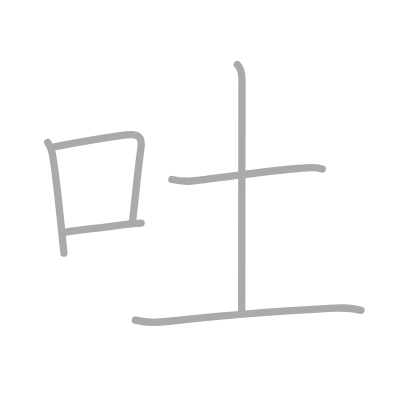
t = 0.00 s
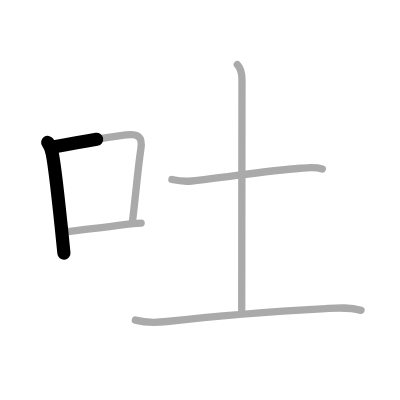
t = 1.25 s
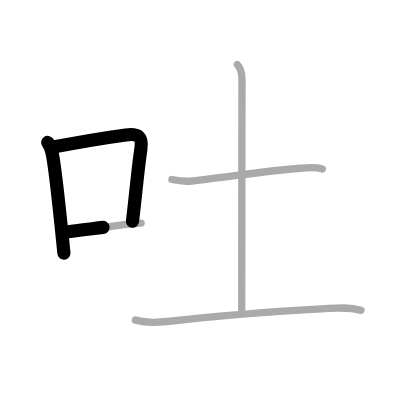
t = 2.50 s
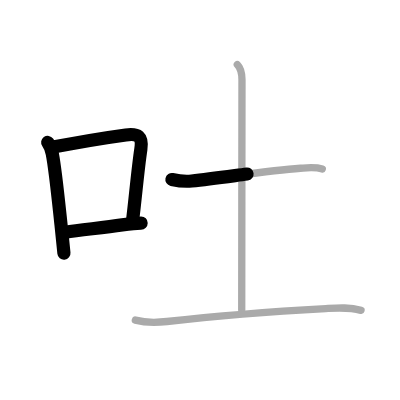
t = 3.50 s
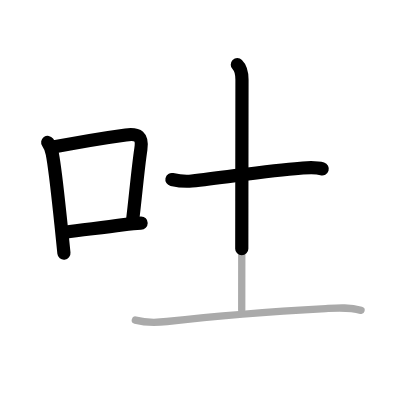
t = 4.75 s
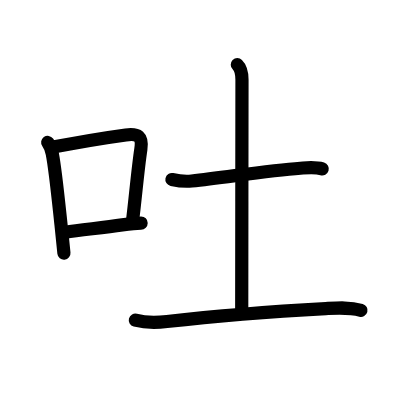
t = 6.00 s

The animated SVG that drew these frames (rendered in a browser with its animation timeline set to each time). Animation: 6 SMIL elements (animate=6); one cycle of 6.00 s.

<?xml version="1.0" standalone="no"?>
<!DOCTYPE svg PUBLIC "-//W3C//DTD SVG 1.1//EN"   "http://www.w3.org/Graphics/SVG/1.1/DTD/svg11.dtd">
<svg width="400px" height="400px"  version="1.1" xmlns="http://www.w3.org/2000/svg">
  <defs>
    <marker id="Triangle" viewBox="0 0 10 10" refX="0" refY="5" markerUnits="strokeWidth" markerWidth="3" style="stroke-opacity:0%;fill:#aaaaaa;" markerHeight="2" orient="auto">
      <path d="M 0 0 L 10 5 L 0 10 z" />
    </marker>
    
    <marker id="Arrow" viewBox="0 0 10 10" refX="5" refY="5" markerUnits="strokeWidth" markerWidth="1.8" style="stroke-opacity:0%;fill:#770000;" markerHeight="2" orient="auto">
      <path d="M 0 4 L 6 4 L 4 1 L 10 5 L 4 9 L 6 6 L 0 6 z" />
        <circle cx="5" cy="5" r="5" />
      </marker>
    
    <marker id="TriangleRed" viewBox="0 0 10 10" refX="0" refY="5" markerUnits="strokeWidth" markerWidth="3" style="stroke-opacity:0%;fill:#CC0000;" markerHeight="2" orient="auto">
      <path d="M 0 0 L 10 5 L 0 10 z" />
    </marker>
    
    <marker id="ArrowRed" viewBox="0 0 10 10" refX="5" refY="5" markerUnits="strokeWidth" markerWidth="1.8" style="stroke-opacity:0%;fill:#CC0000;" markerHeight="2" orient="auto">
      <path d="M 0 4 L 6 4 L 4 1 L 10 5 L 4 9 L 6 6 L 0 6 z" />
        <circle cx="5" cy="5" r="5" />
      </marker>
    
  </defs>
  
  <path style="fill:#ffffff; fill-opacity:100%; fill-rule:evenodd; stroke-width:0;" d="M 0 0 L 400px 0 L 400px 400px L 0 400px L 0 0" />

  <g transform="scale(3.6697247706422 3.6697247706422)">
<path style="fill:none; fill-opacity:0%; fill-rule:evenodd; stroke:#aaaaaa; stroke-opacity:100%; stroke-width: 1.5pt; stroke-linejoin:round; stroke-linecap:round;" d="M13 38.81c0.75 1.04 1 1.77 1.25 3.06c0.87 4.5 1.67 12.81 2.46 20.13c0.27 2.48 0.51 4.87 0.71 7"></path>
<path style="fill:none; fill-opacity:0%; fill-rule:evenodd; stroke:#aaaaaa; stroke-opacity:100%; stroke-width: 1.5pt; stroke-linejoin:round; stroke-linecap:round;" d="M14.84 40.02c9.08-1.74 15.14-2.67 19.45-3.25c3.34-0.45 4.62 0.41 4.09 3.87c-0.84 5.58-1.5 13.48-2.28 19.65"></path>
<path style="fill:none; fill-opacity:0%; fill-rule:evenodd; stroke:#aaaaaa; stroke-opacity:100%; stroke-width: 1.5pt; stroke-linejoin:round; stroke-linecap:round;" d="M17.85 63.27c4-0.59 9.76-1.21 15.45-2c1.66-0.23 3.83-0.49 5.16-0.49"></path>
<path style="fill:none; fill-opacity:0%; fill-rule:evenodd; stroke:#aaaaaa; stroke-opacity:100%; stroke-width: 1.5pt; stroke-linejoin:round; stroke-linecap:round;" d="M46.85 48.92c2.15 0.46 3.78 0.58 5.4 0.4c9.42-1.01 20.76-2.85 29.62-3.48c1.99-0.14 4.02-0.39 5.96 0.2"></path>
<path style="fill:none; fill-opacity:0%; fill-rule:evenodd; stroke:#aaaaaa; stroke-opacity:100%; stroke-width: 1.5pt; stroke-linejoin:round; stroke-linecap:round;" d="M64.67 17.62c0.86 0.85 1.27 2.27 1.27 4.14c0 12-0.07 47.13-0.07 62.75"></path>
<path style="fill:none; fill-opacity:0%; fill-rule:evenodd; stroke:#aaaaaa; stroke-opacity:100%; stroke-width: 1.5pt; stroke-linejoin:round; stroke-linecap:round;" d="M36.88 87.23c2.87 0.77 6.09 0.67 8.62 0.38c14.07-1.6 31.24-2.86 43.27-3.52c3.39-0.19 6.33-0.43 9.61 0.48"></path>

<path style="fill:none; fill-opacity:0%; fill-rule:evenodd; stroke:#000000; stroke-opacity:100%; stroke-width: 2.7pt; stroke-linejoin:round; stroke-linecap:round;" d="M13 38.81c0.75 1.04 1 1.77 1.25 3.06c0.87 4.5 1.67 12.81 2.46 20.13c0.27 2.48 0.51 4.87 0.71 7" pathLength="100" stroke-dashoffset="100" stroke-dasharray="100 105"><animate id="dashAnim1" attributeName="stroke-dashoffset" from="100" to="0" dur="1s" calcMode="linear" fill="freeze"/></path>
<path style="fill:none; fill-opacity:0%; fill-rule:evenodd; stroke:#000000; stroke-opacity:100%; stroke-width: 2.7pt; stroke-linejoin:round; stroke-linecap:round;" d="M14.84 40.02c9.08-1.74 15.14-2.67 19.45-3.25c3.34-0.45 4.62 0.41 4.09 3.87c-0.84 5.58-1.5 13.48-2.28 19.65" pathLength="100" stroke-dashoffset="100" stroke-dasharray="100 105"><animate id="dashAnim2" attributeName="stroke-dashoffset" from="100" to="0" dur="1s" calcMode="linear" begin="dashAnim1.end" fill="freeze"/></path>
<path style="fill:none; fill-opacity:0%; fill-rule:evenodd; stroke:#000000; stroke-opacity:100%; stroke-width: 2.7pt; stroke-linejoin:round; stroke-linecap:round;" d="M17.85 63.27c4-0.59 9.76-1.21 15.45-2c1.66-0.23 3.83-0.49 5.16-0.49" pathLength="100" stroke-dashoffset="100" stroke-dasharray="100 105"><animate id="dashAnim3" attributeName="stroke-dashoffset" from="100" to="0" dur="1s" calcMode="linear" begin="dashAnim2.end" fill="freeze"/></path>
<path style="fill:none; fill-opacity:0%; fill-rule:evenodd; stroke:#000000; stroke-opacity:100%; stroke-width: 2.7pt; stroke-linejoin:round; stroke-linecap:round;" d="M46.85 48.92c2.15 0.46 3.78 0.58 5.4 0.4c9.42-1.01 20.76-2.85 29.62-3.48c1.99-0.14 4.02-0.39 5.96 0.2" pathLength="100" stroke-dashoffset="100" stroke-dasharray="100 105"><animate id="dashAnim4" attributeName="stroke-dashoffset" from="100" to="0" dur="1s" calcMode="linear" begin="dashAnim3.end" fill="freeze"/></path>
<path style="fill:none; fill-opacity:0%; fill-rule:evenodd; stroke:#000000; stroke-opacity:100%; stroke-width: 2.7pt; stroke-linejoin:round; stroke-linecap:round;" d="M64.67 17.62c0.86 0.85 1.27 2.27 1.27 4.14c0 12-0.07 47.13-0.07 62.75" pathLength="100" stroke-dashoffset="100" stroke-dasharray="100 105"><animate id="dashAnim5" attributeName="stroke-dashoffset" from="100" to="0" dur="1s" calcMode="linear" begin="dashAnim4.end" fill="freeze"/></path>
<path style="fill:none; fill-opacity:0%; fill-rule:evenodd; stroke:#000000; stroke-opacity:100%; stroke-width: 2.7pt; stroke-linejoin:round; stroke-linecap:round;" d="M36.88 87.23c2.87 0.77 6.09 0.67 8.62 0.38c14.07-1.6 31.24-2.86 43.27-3.52c3.39-0.19 6.33-0.43 9.61 0.48" pathLength="100" stroke-dashoffset="100" stroke-dasharray="100 105"><animate id="dashAnim6" attributeName="stroke-dashoffset" from="100" to="0" dur="1s" calcMode="linear" begin="dashAnim5.end" fill="freeze"/></path>

</g>

</svg>  
          
